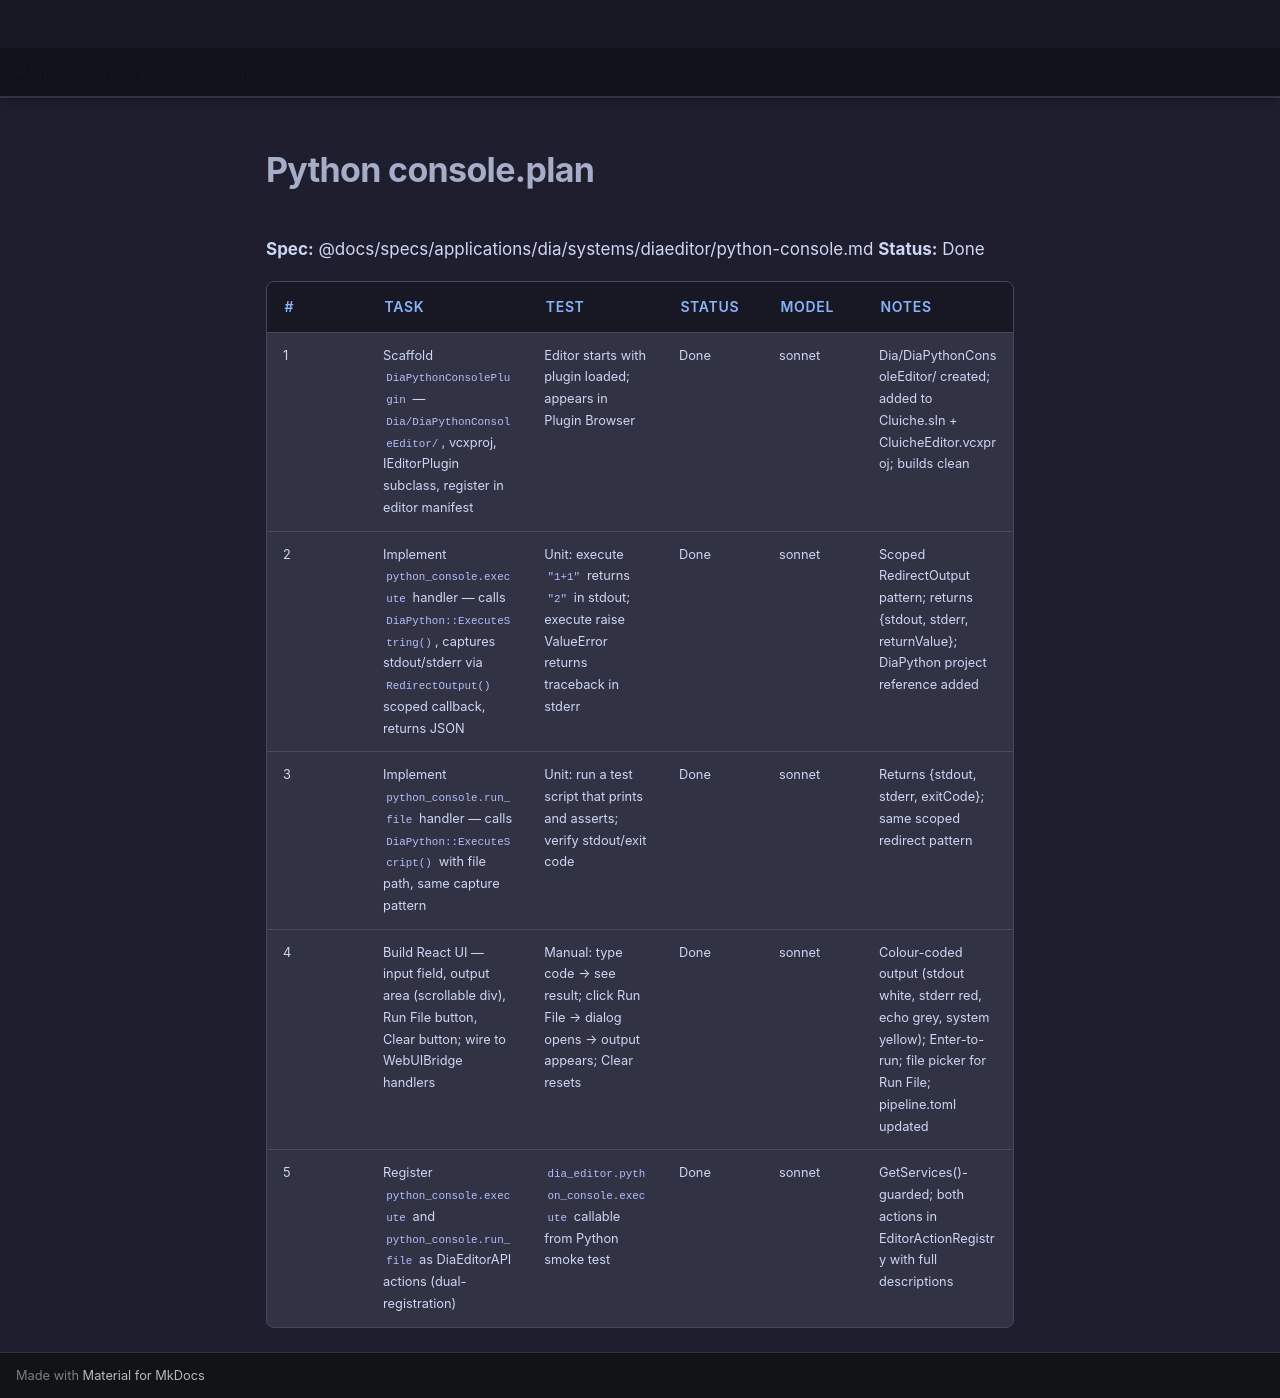

repository: LenihanConor/Cluiche · page: specs/applications/dia/systems/diaeditor/python-console.plan/index.html · generator: mkdocs

**Spec:** @docs/specs/applications/dia/systems/diaeditor/python-console.md
**Status:** Done

| # | Task | Test | Status | Model | Notes |
|---|------|------|--------|-------|-------|
| 1 | Scaffold `DiaPythonConsolePlugin` — `Dia/DiaPythonConsoleEditor/`, vcxproj, IEditorPlugin subclass, register in editor manifest | Editor starts with plugin loaded; appears in Plugin Browser | Done | sonnet | Dia/DiaPythonConsoleEditor/ created; added to Cluiche.sln + CluicheEditor.vcxproj; builds clean |
| 2 | Implement `python_console.execute` handler — calls `DiaPython::ExecuteString()`, captures stdout/stderr via `RedirectOutput()` scoped callback, returns JSON | Unit: execute `"1+1"` returns `"2"` in stdout; execute raise ValueError returns traceback in stderr | Done | sonnet | Scoped RedirectOutput pattern; returns {stdout, stderr, returnValue}; DiaPython project reference added |
| 3 | Implement `python_console.run_file` handler — calls `DiaPython::ExecuteScript()` with file path, same capture pattern | Unit: run a test script that prints and asserts; verify stdout/exit code | Done | sonnet | Returns {stdout, stderr, exitCode}; same scoped redirect pattern |
| 4 | Build React UI — input field, output area (scrollable div), Run File button, Clear button; wire to WebUIBridge handlers | Manual: type code → see result; click Run File → dialog opens → output appears; Clear resets | Done | sonnet | Colour-coded output (stdout white, stderr red, echo grey, system yellow); Enter-to-run; file picker for Run File; pipeline.toml updated |
| 5 | Register `python_console.execute` and `python_console.run_file` as DiaEditorAPI actions (dual-registration) | `dia_editor.python_console.execute` callable from Python smoke test | Done | sonnet | GetServices()-guarded; both actions in EditorActionRegistry with full descriptions |
